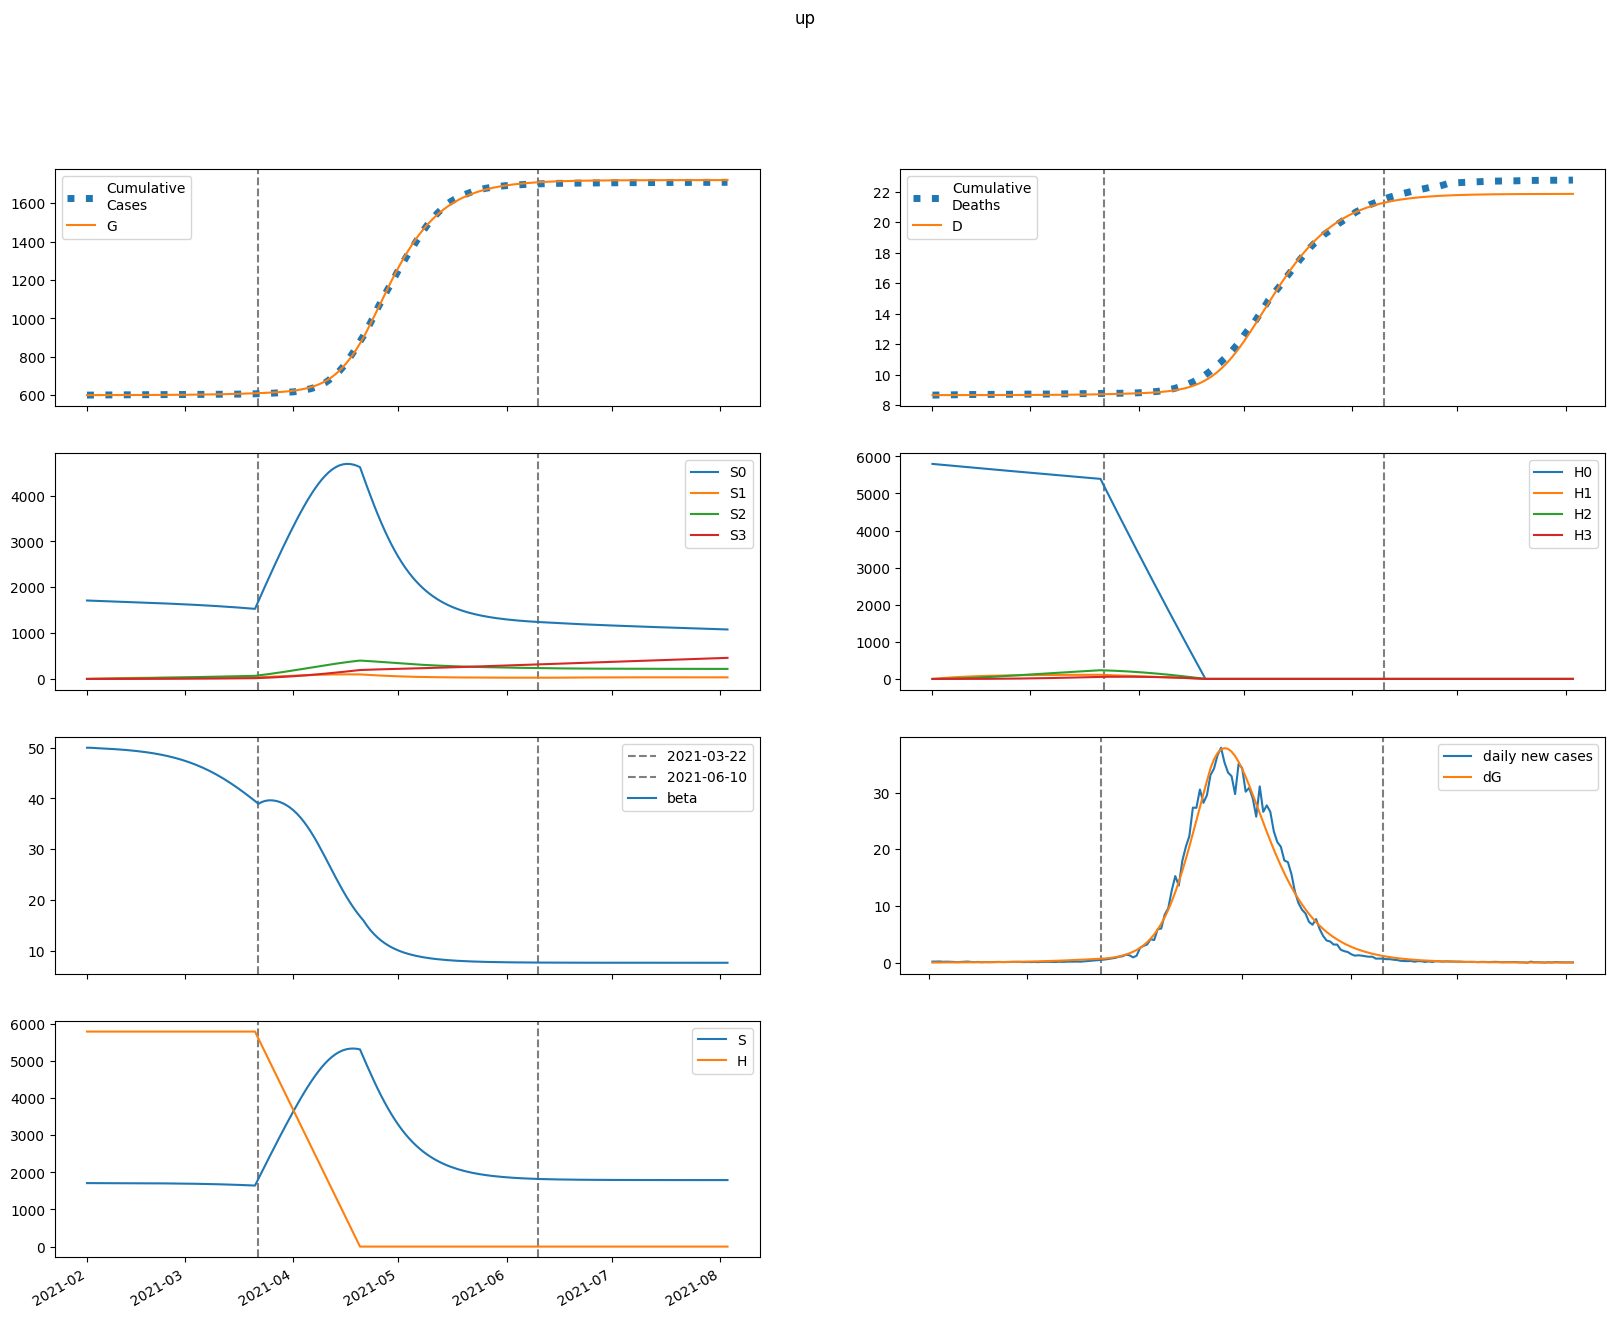

Data behind this chart, as committed beside it:
series, 2021-02-01, 2021-02-02, 2021-02-03, 2021-02-04, 2021-02-05, 2021-02-06, 2021-02-07, 2021-02-08, 2021-02-09, 2021-02-10, 2021-02-11, 2021-02-12, 2021-02-13, 2021-02-14, 2021-02-15, 2021-02-16, 2021-02-17, 2021-02-18, 2021-02-19, 2021-02-20, 2021-02-21, 2021-02-22, 2021-02-23
S, 1711418, 1711187, 1711001, 1710832, 1710663, 1710487, 1710299, 1710096, 1709874, 1709633, 1709369, 1709080, 1708765, 1708421, 1708045, 1707634, 1707186, 1706697, 1706165, 1705585, 1704953, 1704266, 1703518
E, 0.0, 230.6, 370.4, 466.1, 541.5, 608.9, 675.1, 743.4, 816.2, 894.6, 979.7, 1072, 1173, 1283, 1402, 1532, 1674, 1828, 1995, 2176, 2372, 2585, 2815
I, 105.5, 86.19, 79.46, 79.44, 83.18, 89.18, 96.73, 105.5, 115.3, 126.2, 138.2, 151.3, 165.6, 181.3, 198.4, 217.1, 237.4, 259.6, 283.7, 310, 338.6, 369.6, 403.3
A, 432.9, 348.6, 317.7, 315.4, 328.9, 351.9, 381.3, 415.5, 454.1, 496.9, 544, 595.5, 651.9, 713.6, 780.9, 854.2, 934.3, 1021, 1116, 1220, 1332, 1454, 1587
IH, 0.0, 13.79, 22.85, 29.58, 35.22, 40.44, 45.62, 50.95, 56.57, 62.57, 69.04, 76.03, 83.61, 91.86, 100.8, 110.6, 121.2, 132.8, 145.5, 159.2, 174.2, 190.5, 208.3
IN, 5.501, 10.32, 13.53, 15.99, 18.14, 20.22, 22.36, 24.62, 27.05, 29.7, 32.59, 35.74, 39.18, 42.94, 47.05, 51.54, 56.45, 61.8, 67.65, 74.02, 80.98, 88.55, 96.81
D, 8658, 8658, 8658, 8658, 8658, 8658, 8658, 8658, 8659, 8659, 8659, 8659, 8659, 8660, 8660, 8660, 8660, 8661, 8661, 8661, 8662, 8662, 8663
R, 0.0, 85.02, 156.4, 223.6, 291.7, 363.6, 441, 525.3, 617.4, 718.1, 828.5, 949.4, 1082, 1227, 1386, 1560, 1750, 1958, 2186, 2435, 2707, 3004, 3328
G, 600299, 600299, 600308, 600323, 600341, 600362, 600386, 600412, 600441, 600473, 600509, 600547, 600589, 600635, 600685, 600740, 600800, 600866, 600937, 601016, 601101, 601194, 601295
H, 5796665, 5796665, 5796665, 5796665, 5796665, 5796665, 5796665, 5796665, 5796665, 5796665, 5796665, 5796665, 5796665, 5796665, 5796665, 5796665, 5796665, 5796665, 5796665, 5796665, 5796665, 5796665, 5796665
S0, 1711418, 1708621, 1705872, 1703144, 1700422, 1697697, 1694964, 1692220, 1689463, 1686690, 1683899, 1681089, 1678256, 1675400, 1672517, 1669605, 1666661, 1663682, 1660664, 1657605, 1654500, 1651347, 1648140
E0, 0.0, 230.6, 370.2, 465.4, 540.2, 606.9, 672.2, 739.5, 811, 888, 971.4, 1062, 1161, 1268, 1385, 1512, 1650, 1800, 1963, 2139, 2330, 2537, 2761
I0, 105.5, 86.19, 79.46, 79.43, 83.14, 89.1, 96.59, 105.3, 115, 125.7, 137.5, 150.4, 164.5, 179.9, 196.7, 215, 234.9, 256.6, 280.2, 305.9, 333.7, 364, 396.9
A0, 432.9, 348.6, 317.7, 315.4, 328.8, 351.6, 380.7, 414.6, 452.8, 495, 541.3, 592.1, 647.5, 708, 774, 845.9, 924.3, 1010, 1102, 1203, 1313, 1432, 1561
IH0, 0.0, 13.79, 22.85, 29.58, 35.22, 40.44, 45.6, 50.91, 56.51, 62.48, 68.89, 75.82, 83.33, 91.48, 100.3, 110, 120.4, 131.8, 144.2, 157.7, 172.4, 188.4, 205.8
IN0, 5.501, 10.32, 13.53, 15.99, 18.14, 20.22, 22.35, 24.6, 27.03, 29.66, 32.53, 35.65, 39.06, 42.78, 46.84, 51.26, 56.1, 61.36, 67.11, 73.37, 80.19, 87.61, 95.69
D0, 8658, 8658, 8658, 8658, 8658, 8658, 8658, 8658, 8659, 8659, 8659, 8659, 8659, 8660, 8660, 8660, 8660, 8661, 8661, 8661, 8662, 8662, 8663
R0, 0.0, 85.02, 156.4, 223.6, 291.7, 363.5, 440.9, 525.1, 616.9, 717.4, 827.4, 947.8, 1080, 1224, 1381, 1554, 1742, 1948, 2174, 2419, 2688, 2981, 3300
G0, 600299, 600299, 600308, 600323, 600341, 600362, 600386, 600412, 600441, 600473, 600508, 600546, 600587, 600633, 600682, 600737, 600796, 600861, 600931, 601008, 601092, 601183, 601283
H0, 5796665, 5787970, 5779288, 5770619, 5761963, 5753320, 5744690, 5736073, 5727469, 5718878, 5710299, 5701734, 5693181, 5684641, 5676114, 5667600, 5659099, 5650610, 5642134, 5633671, 5625221, 5616783, 5608358
S1, 0.0, 2567, 4946, 7151, 9194, 11087, 12840, 14463, 15967, 17358, 18645, 19836, 20937, 21954, 22894, 23762, 24562, 25301, 25981, 26607, 27183, 27712, 28197
E1, 0.0, 0.0, 0.279, 0.7139, 1.276, 1.966, 2.791, 3.762, 4.884, 6.168, 7.62, 9.251, 11.07, 13.09, 15.33, 17.79, 20.5, 23.48, 26.73, 30.29, 34.17, 38.39, 42.98
I1, 0.0, 0.0, 0.0, 0.01093, 0.03691, 0.08015, 0.1425, 0.2258, 0.3319, 0.4626, 0.6197, 0.805, 1.02, 1.268, 1.549, 1.866, 2.222, 2.619, 3.06, 3.548, 4.086, 4.677, 5.326
A1, 0.0, 0.0, 0.0, 0.04486, 0.1509, 0.3267, 0.5792, 0.9152, 1.342, 1.866, 2.494, 3.234, 4.091, 5.075, 6.192, 7.45, 8.86, 10.43, 12.17, 14.1, 16.22, 18.56, 21.12
IH1, 0.0, 0.0, 0.0, 0.0, 0.00143, 0.006026, 0.01554, 0.03168, 0.05613, 0.09053, 0.1365, 0.1956, 0.2695, 0.3597, 0.4677, 0.5952, 0.7437, 0.9149, 1.111, 1.333, 1.583, 1.863, 2.176
IN1, 0.0, 0.0, 0.0, 0.0, 0.0005701, 0.002424, 0.006302, 0.01295, 0.02312, 0.03755, 0.057, 0.08222, 0.114, 0.153, 0.2, 0.2559, 0.3214, 0.3972, 0.4844, 0.5837, 0.696, 0.8224, 0.964
D1, 0.0, 0.0, 0.0, 0.0, 0.0, 3.782161136937545e-06, 1.9726351119536733e-05, 6.084312266159817e-05, 0.0001447, 0.0002932, 0.0005327, 0.0008938, 0.001411, 0.002124, 0.003076, 0.004314, 0.005888, 0.007856, 0.01028, 0.01321, 0.01674, 0.02093, 0.02586
R1, 0.0, 0.0, 0.0, 0.0, 0.00874, 0.03844, 0.1033, 0.2194, 0.4043, 0.6775, 1.06, 1.574, 2.246, 3.099, 4.164, 5.469, 7.046, 8.93, 11.16, 13.76, 16.79, 20.29, 24.3
G1, 0.0, 0.0, 0.0, 0.01093, 0.03891, 0.0889, 0.1659, 0.2753, 0.4227, 0.6141, 0.8558, 1.154, 1.517, 1.951, 2.464, 3.065, 3.762, 4.565, 5.485, 6.533, 7.719, 9.058, 10.56
H1, 0.0, 8695, 16756, 24228, 31153, 37571, 43517, 49026, 54128, 58853, 63228, 67277, 71024, 74491, 77697, 80661, 83401, 85933, 88270, 90429, 92420, 94256, 95949
S2, 0.0, 0.0, 183.3, 534.4, 1039, 1683, 2455, 3342, 4335, 5424, 6599, 7851, 9174, 10559, 12000, 13492, 15026, 16600, 18207, 19843, 21504, 23186, 24885
E2, 0.0, 0.0, 0.0, 0.006366, 0.02353, 0.05619, 0.1097, 0.19, 0.3037, 0.4578, 0.66, 0.9188, 1.243, 1.644, 2.133, 2.721, 3.422, 4.252, 5.227, 6.365, 7.686, 9.21, 10.96
I2, 0.0, 0.0, 0.0, 0.0, 0.0002495, 0.001126, 0.003122, 0.00685, 0.01304, 0.02256, 0.03637, 0.05558, 0.08142, 0.1153, 0.1586, 0.2132, 0.2808, 0.3635, 0.4637, 0.5837, 0.7264, 0.8947, 1.092
A2, 0.0, 0.0, 0.0, 0.0, 0.001024, 0.004608, 0.01275, 0.0279, 0.05303, 0.09154, 0.1473, 0.2247, 0.3287, 0.4646, 0.6386, 0.8571, 1.128, 1.458, 1.858, 2.337, 2.905, 3.575, 4.36
IH2, 0.0, 0.0, 0.0, 0.0, 0.0, 3.262062572440035e-05, 0.0001746, 0.0005548, 0.001361, 0.002849, 0.005341, 0.00924, 0.01503, 0.02326, 0.0346, 0.04979, 0.06967, 0.09521, 0.1275, 0.1677, 0.2171, 0.2772, 0.3497
IN2, 0.0, 0.0, 0.0, 0.0, 0.0, 1.3009744358653019e-05, 7.009918094669612e-05, 0.0002242, 0.0005535, 0.001165, 0.002196, 0.00382, 0.006243, 0.009712, 0.01451, 0.02098, 0.02948, 0.04046, 0.05438, 0.07179, 0.0933, 0.1196, 0.1513
D2, 0.0, 0.0, 0.0, 0.0, 0.0, 0.0, 8.630731089789188e-08, 5.482440109253935e-07, 2.0160825990729585e-06, 5.61823449149184e-06, 1.3155223791725565e-05, 2.7287623024998343e-05, 5.1735822100476824e-05, 9.149071459947788e-05, 0.000153, 0.0002446, 0.0003763, 0.0005607, 0.0008126, 0.00115, 0.001593, 0.002168, 0.002901
R2, 0.0, 0.0, 0.0, 0.0, 0.0, 0.0001994, 0.001104, 0.003623, 0.009175, 0.01979, 0.03822, 0.06803, 0.1138, 0.1809, 0.2763, 0.408, 0.5855, 0.8198, 1.124, 1.513, 2.003, 2.615, 3.37
G2, 0.0, 0.0, 0.0, 0.0, 0.0002495, 0.001171, 0.003373, 0.007672, 0.01512, 0.02702, 0.04496, 0.07082, 0.1068, 0.1556, 0.22, 0.3036, 0.4102, 0.5443, 0.7109, 0.9158, 1.165, 1.466, 1.827
H2, 0.0, 0.0, 621.1, 1811, 3520, 5703, 8319, 11328, 14695, 18386, 22371, 26621, 31110, 35813, 40707, 45772, 50989, 56339, 61806, 67376, 73033, 78765, 84560
S3, 0.0, 0.0, 0.0, 2.182, 8.544, 20.91, 40.94, 70.16, 109.9, 161.6, 226.1, 304.7, 398.1, 507.3, 633, 775.8, 936.3, 1115, 1313, 1529, 1765, 2021, 2297
E3, 0.0, 0.0, 0.0, 0.0, 4.3016514861367756e-05, 0.00021, 0.0006278, 0.001477, 0.003001, 0.005514, 0.009411, 0.01518, 0.02342, 0.03484, 0.05031, 0.07082, 0.09759, 0.132, 0.1757, 0.2305, 0.2986, 0.3825, 0.485
I3, 0.0, 0.0, 0.0, 0.0, 0.0, 1.685711269942813e-06, 9.60855743059724e-06, 3.2451287852867185e-05, 8.439417947698715e-05, 0.0001866, 0.0003685, 0.0006699, 0.001142, 0.001851, 0.002878, 0.004323, 0.006307, 0.008978, 0.01251, 0.01711, 0.02301, 0.0305, 0.03991
A3, 0.0, 0.0, 0.0, 0.0, 0.0, 6.9176485956445724e-06, 3.934825184559051e-05, 0.0001326, 0.0003443, 0.0007598, 0.001498, 0.00272, 0.004631, 0.007495, 0.01164, 0.01746, 0.02545, 0.03618, 0.05036, 0.0688, 0.09247, 0.1225, 0.1601
IH3, 0.0, 0.0, 0.0, 0.0, 0.0, 0.0, 2.2042895681225477e-07, 1.4415059024700886e-06, 5.453645120051272e-06, 1.5614241266646896e-05, 3.750309539497177e-05, 7.967128908873754e-05, 0.0001545, 0.0002791, 0.0004763, 0.0007762, 0.001217, 0.001846, 0.002724, 0.003923, 0.00553, 0.007651, 0.01041
IN3, 0.0, 0.0, 0.0, 0.0, 0.0, 0.0, 8.791138470489035e-08, 5.780633484067789e-07, 2.1984711155357646e-06, 6.32604192966822e-06, 1.5267472546911663e-05, 3.2584391845266234e-05, 6.346336638913362e-05, 0.0001151, 0.0001973, 0.0003229, 0.0005081, 0.0007738, 0.001146, 0.001655, 0.002341, 0.00325, 0.004436
D3, 0.0, 0.0, 0.0, 0.0, 0.0, 0.0, 0.0, 5.832086320852748e-10, 4.39712989578964e-09, 1.882632720425692e-08, 6.013832369447629e-08, 1.5936362186115105e-07, 3.701570865577543e-07, 7.788889006277055e-07, 1.5172291109452312e-06, 2.7775171696333265e-06, 4.83124308961637e-06, 8.05100676833238e-06, 1.2936364372982954e-05, 2.0144013679249776e-05, 3.052281244904245e-05, 4.5154163897654314e-05, 6.539833947696887e-05
R3, 0.0, 0.0, 0.0, 0.0, 0.0, 0.0, 1.3476936402251838e-06, 9.059233351624393e-06, 3.519847314129293e-05, 0.0001034, 0.0002547, 0.0005544, 0.001101, 0.002036, 0.003554, 0.005921, 0.009485, 0.0147, 0.02214, 0.03252, 0.04675, 0.06593, 0.0914
G3, 0.0, 0.0, 0.0, 0.0, 0.0, 1.685711269942813e-06, 9.916897772114384e-06, 3.451716872487978e-05, 9.239585810846048e-05, 0.00021, 0.0004261, 0.0007948, 0.00139, 0.002307, 0.003673, 0.005644, 0.00842, 0.01224, 0.01742, 0.0243, 0.03333, 0.04504, 0.06003
H3, 0.0, 0.0, 0.0, 7.394, 28.95, 70.85, 138.7, 237.8, 372.6, 547.6, 766.5, 1033, 1350, 1720, 2146, 2631, 3176, 3783, 4454, 5189, 5991, 6861, 7799
beta, 50, 50, 49.95, 49.91, 49.87, 49.84, 49.8, 49.76, 49.72, 49.67, 49.62, 49.56, 49.5, 49.44, 49.37, 49.29, 49.2, 49.11, 49.01, 48.9, 48.78, 48.65, 48.51
